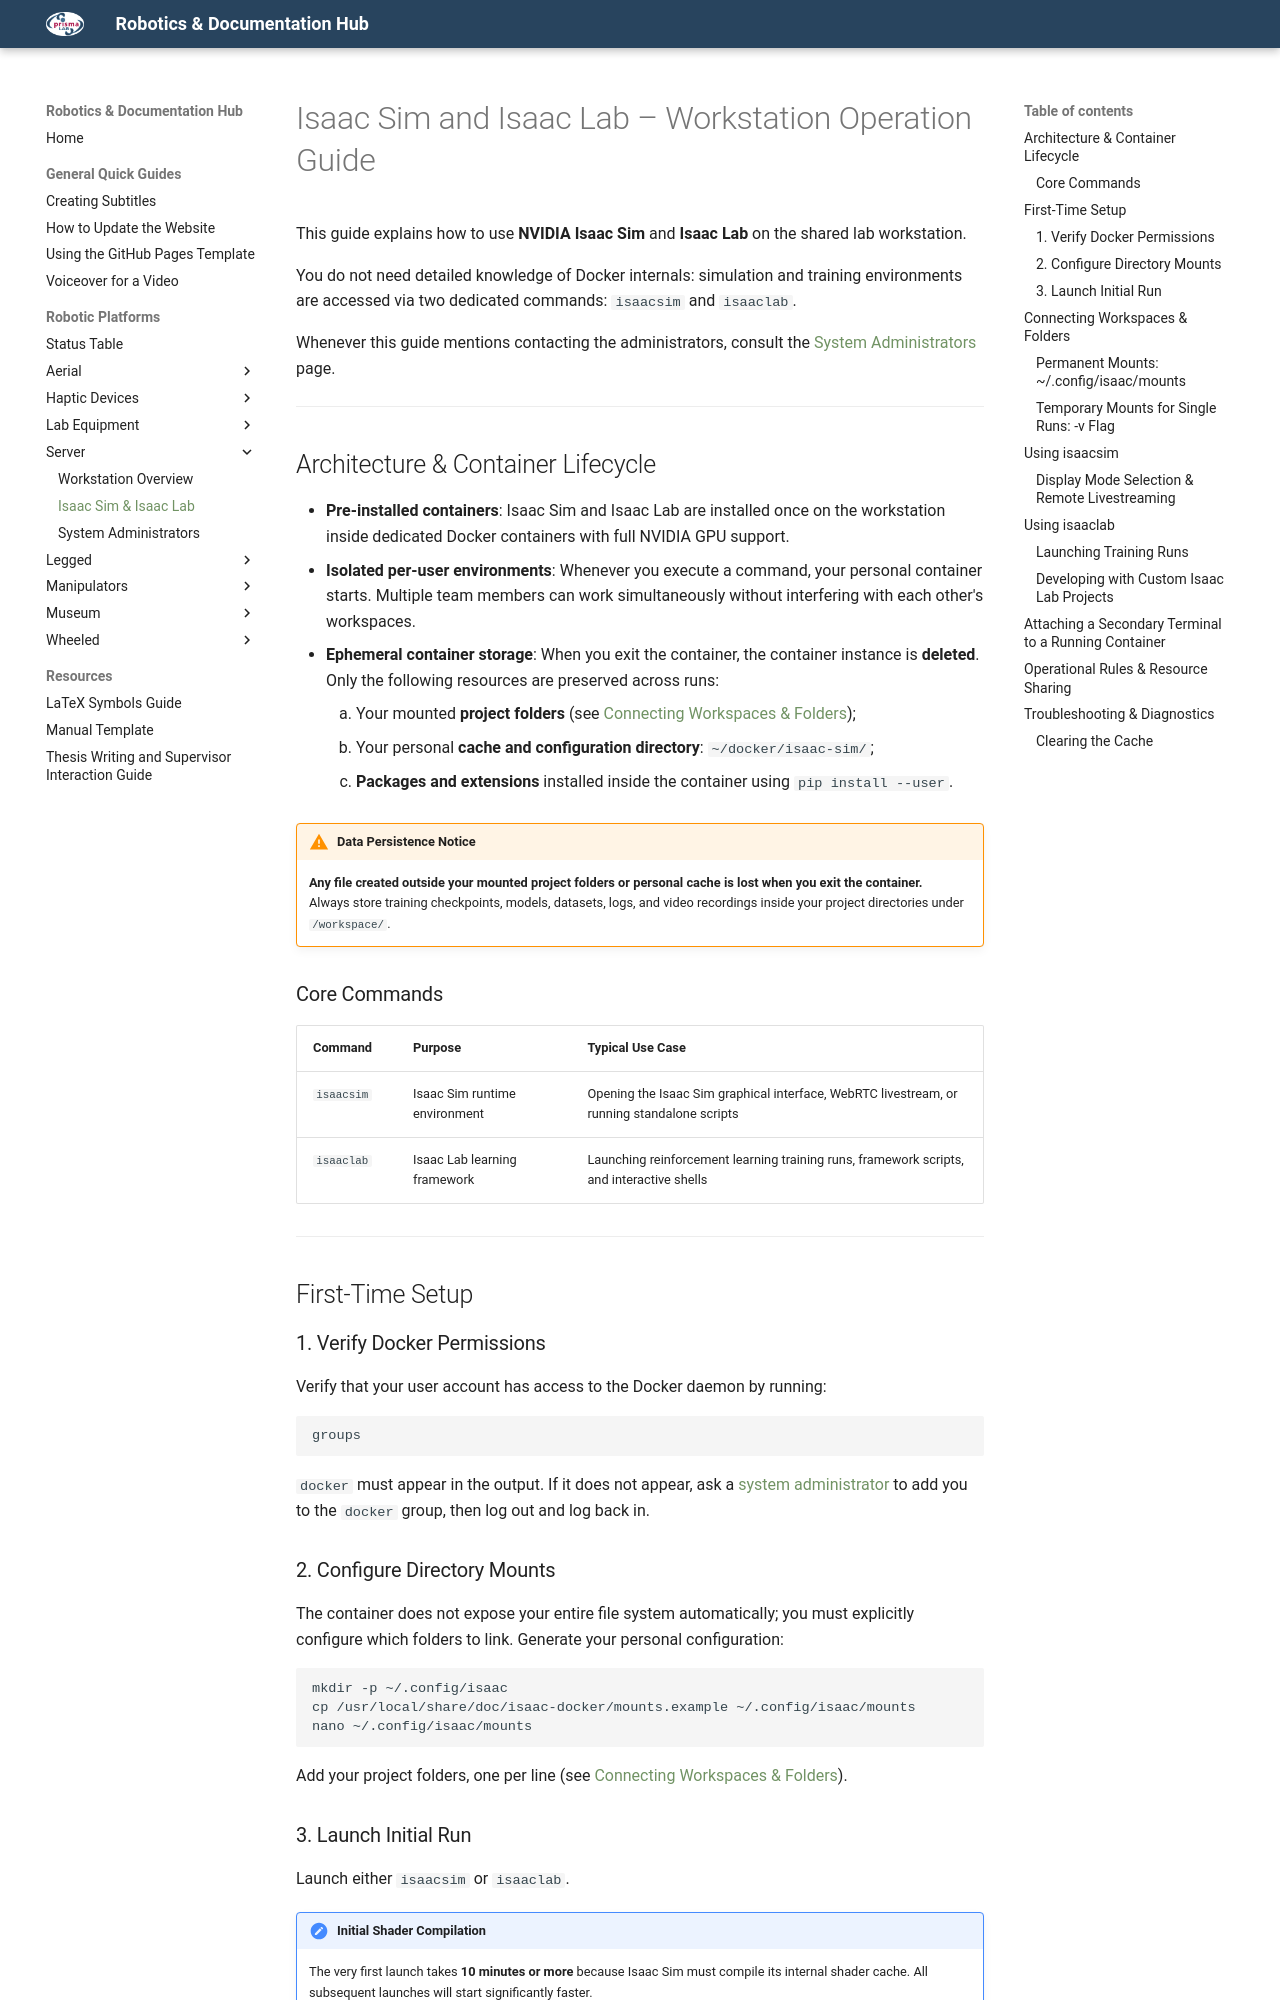

repository: PrismaHubUnofficial/docs_and_guides · page: robots/server/isaac_sim_lab/index.html · generator: mkdocs

# Isaac Sim and Isaac Lab – Workstation Operation Guide

This guide explains how to use **NVIDIA Isaac Sim** and **Isaac Lab** on the shared lab workstation.

You do not need detailed knowledge of Docker internals: simulation and training environments are accessed via two dedicated commands: `isaacsim` and `isaaclab`.

Whenever this guide mentions contacting the administrators, consult the [System Administrators](administrators.md) page.

---

## Architecture & Container Lifecycle

- **Pre-installed containers**: Isaac Sim and Isaac Lab are installed once on the workstation inside dedicated Docker containers with full NVIDIA GPU support.
- **Isolated per-user environments**: Whenever you execute a command, your personal container starts. Multiple team members can work simultaneously without interfering with each other's workspaces.
- **Ephemeral container storage**: When you exit the container, the container instance is **deleted**. Only the following resources are preserved across runs:
    1. Your mounted **project folders** (see [Connecting Workspaces & Folders](#connecting-workspaces-folders));
    2. Your personal **cache and configuration directory**: `~/docker/isaac-sim/`;
    3. **Packages and extensions** installed inside the container using `pip install --user`.

!!! warning "Data Persistence Notice"
    **Any file created outside your mounted project folders or personal cache is lost when you exit the container.**  
    Always store training checkpoints, models, datasets, logs, and video recordings inside your project directories under `/workspace/`.

### Core Commands

| Command | Purpose | Typical Use Case |
|---|---|---|
| `isaacsim` | Isaac Sim runtime environment | Opening the Isaac Sim graphical interface, WebRTC livestream, or running standalone scripts |
| `isaaclab` | Isaac Lab learning framework | Launching reinforcement learning training runs, framework scripts, and interactive shells |

---

## First-Time Setup

### 1. Verify Docker Permissions

Verify that your user account has access to the Docker daemon by running:

```bash
groups
```

`docker` must appear in the output. If it does not appear, ask a [system administrator](administrators.md) to add you to the `docker` group, then log out and log back in.

### 2. Configure Directory Mounts

The container does not expose your entire file system automatically; you must explicitly configure which folders to link. Generate your personal configuration:

```bash
mkdir -p ~/.config/isaac
cp /usr/local/share/doc/isaac-docker/mounts.example ~/.config/isaac/mounts
nano ~/.config/isaac/mounts
```

Add your project folders, one per line (see [Connecting Workspaces & Folders](#connecting-workspaces-folders)).
